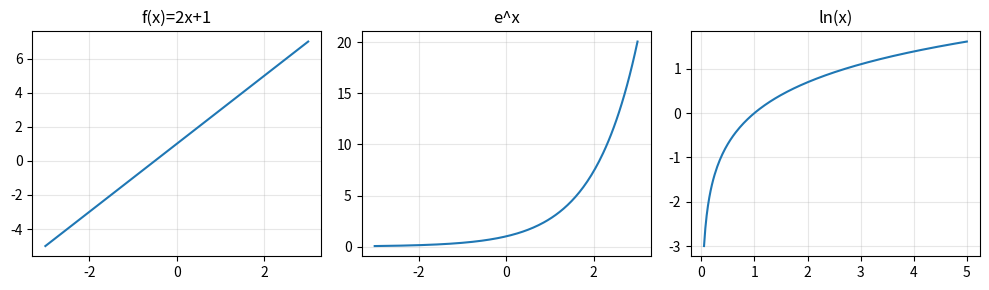

Source code (Python):
import numpy as np
import matplotlib
matplotlib.use("Agg")
import matplotlib.pyplot as plt

x = np.linspace(-3, 3, 200)
fig, ax = plt.subplots(1, 3, figsize=(10, 3))
ax[0].plot(x, 2*x + 1); ax[0].set_title("f(x)=2x+1")
ax[1].plot(x, np.exp(x)); ax[1].set_title("e^x")
xp = np.linspace(0.05, 5, 200)
ax[2].plot(xp, np.log(xp)); ax[2].set_title("ln(x)")
for a in ax: a.grid(alpha=.3)
plt.tight_layout(); plt.savefig("functions.png", dpi=100)
print("log(0.5^3) =", np.log(0.5**3), "| 3*log(0.5) =", 3*np.log(0.5))
print("distance (3,4):", np.sqrt(3**2 + 4**2))
